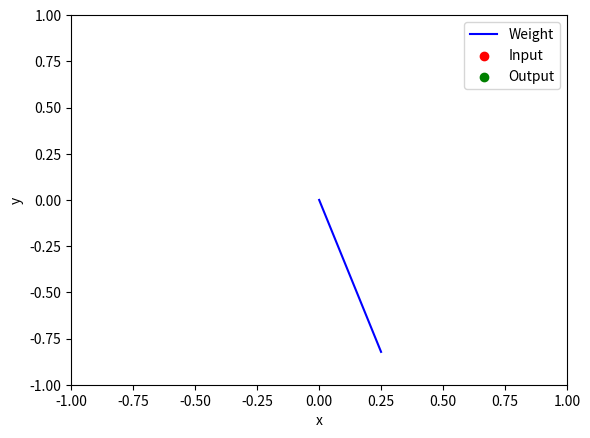

The script that saved this image:
import os
import random
import numpy as np
import matplotlib.pyplot as plt




def encoder(X, W):
    y = X[0]*W[0] + X[1]*W[1]
    return y

def decoder(y, W):
    X_hat = np.zeros(2)
    X_hat[0] = y*W[0]
    X_hat[1] = y*W[1]
    return X_hat



def loss_fxn(X, X_hat):
    return np.sum(np.abs(0.5*((X-X_hat)**2)))

def train(X, W, lr):
    y = encoder(X, W)
    X_hat = decoder(y, W)
    loss = loss_fxn(X, X_hat)
    grad = np.dot((X-X_hat),y)
    W[0] = W[0] + lr*grad[0]
    W[1] = W[1] + lr*grad[1]
    return X_hat, W, y, loss




fig, ax = plt.subplots()
ax.set_xlim(-1, 1)
ax.set_ylim(-1, 1)
ax.set_xlabel('x')
ax.set_ylabel('y')

# init random 2x2 weight vector between -1 and 1
W = np.random.uniform(-1, 1, 2)


idx=0
weight_line, = ax.plot([0, W[0]], [0, W[1]], 'b', label='Weight')
input_scatter = ax.scatter([], [], c='r', label='Input')
output_scatter = ax.scatter([], [], c='g', label='Output')
ax.legend(['Weight', 'Input', 'Output'])
loss_list = []
def onclick(event):

    if event.xdata is not None and event.ydata is not None:
       # X_list.append([event.xdata, event.ydata])
        global W
        for iter in range(20):
            random_idx = np.random.randint(0, 2)
            if random_idx == 0:
                data = np.random.normal((-0.5, 0), 0.1, 2)
            elif random_idx == 1:
                data = np.random.normal((0.5, 0), 0.1, 2)
            X_hat, W, y, loss= train(data, W, 0.1)
            loss_list.append(loss)
            weight_line.set_data([0, W[0]], [0, W[1]])
            input_scatter.set_offsets(data)
            output_scatter.set_offsets(X_hat)
            output_scatter.set_array(X_hat)


           # Clear existing annotations
            ax.texts.clear()

            # Add new annotations for weight, input, and output
            ax.text(0.02, 0.95, f'Input: {data}', transform=ax.transAxes)
            ax.text(0.02, 0.9, f'Weight: {np.round(W, decimals=3)}', transform=ax.transAxes)
            ax.text(0.02, 0.85, f'y: {np.round(y, decimals=3)}', transform=ax.transAxes)
            ax.text(0.02, 0.8, f'Output: {np.round(X_hat,decimals=3)}', transform=ax.transAxes)

            fig.canvas.draw()

# Connect the onclick event to the figure
fig.canvas.mpl_connect('button_press_event', onclick)

# Show the plot
plt.show()

plt.plot(loss_list)
plt.show()